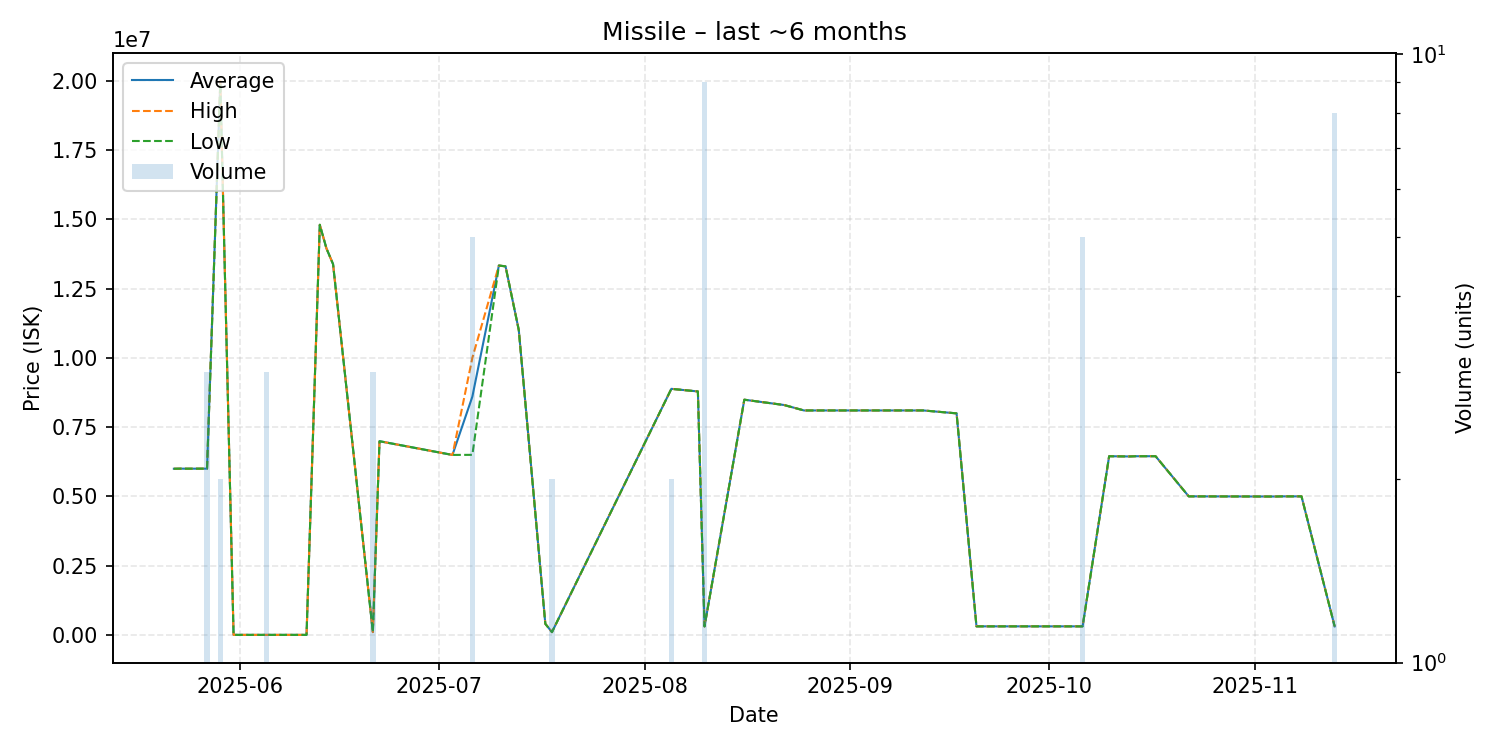

Data behind this chart, as committed beside it:
date, average, highest, lowest, order_count, volume
2025-05-22, 5996000, 5996000, 5996000, 1, 1
2025-05-23, 6000000, 6000000, 6000000, 1, 1
2025-05-24, 5998000, 5998000, 5998000, 1, 1
2025-05-27, 6000000, 6000000, 6000000, 2, 3
2025-05-29, 19950000, 20000000, 19900000, 2, 2
2025-05-31, 1000, 1000, 1000, 1, 1
2025-06-02, 1001, 1001, 1001, 1, 1
2025-06-05, 1000, 1000, 1000, 1, 3
2025-06-11, 1000, 1000, 1000, 1, 1
2025-06-13, 14800000, 14800000, 14800000, 1, 1
2025-06-14, 13950000, 13950000, 13950000, 1, 1
2025-06-15, 13380000, 13380000, 13380000, 1, 1
2025-06-21, 100200, 100200, 100200, 1, 3
2025-06-22, 6990000, 6990000, 6990000, 1, 1
2025-07-03, 6495000, 6495000, 6495000, 1, 1
2025-07-06, 8598600, 9999000, 6498000, 3, 5
2025-07-10, 13330000, 13330000, 13330000, 1, 1
2025-07-11, 13300000, 13300000, 13300000, 1, 1
2025-07-13, 11000000, 11000000, 11000000, 1, 1
2025-07-17, 400000, 400000, 400000, 1, 1
2025-07-18, 100100, 100100, 100100, 1, 2
2025-08-05, 8880000, 8880000, 8880000, 2, 2
2025-08-09, 8786000, 8786000, 8786000, 1, 1
2025-08-10, 305400, 305400, 305400, 1, 9
2025-08-16, 8488000, 8488000, 8488000, 1, 1
2025-08-22, 8296000, 8296000, 8296000, 1, 1
2025-08-25, 8100000, 8100000, 8100000, 1, 1
2025-09-12, 8100000, 8100000, 8100000, 1, 1
2025-09-17, 7995000, 7995000, 7995000, 1, 1
2025-09-20, 308600, 308600, 308600, 1, 1
2025-09-28, 308500, 308500, 308500, 1, 1
2025-10-06, 308340, 308500, 307700, 2, 5
2025-10-10, 6448000, 6448000, 6448000, 1, 1
2025-10-13, 6440000, 6440000, 6440000, 1, 1
2025-10-14, 6448000, 6448000, 6448000, 1, 1
2025-10-17, 6449000, 6449000, 6449000, 1, 1
2025-10-22, 5000000, 5000000, 5000000, 1, 1
2025-11-04, 4994000, 4994000, 4994000, 1, 1
2025-11-05, 4999000, 4999000, 4999000, 1, 1
2025-11-08, 5000000, 5000000, 5000000, 1, 1
2025-11-13, 307800, 307800, 307800, 1, 8
